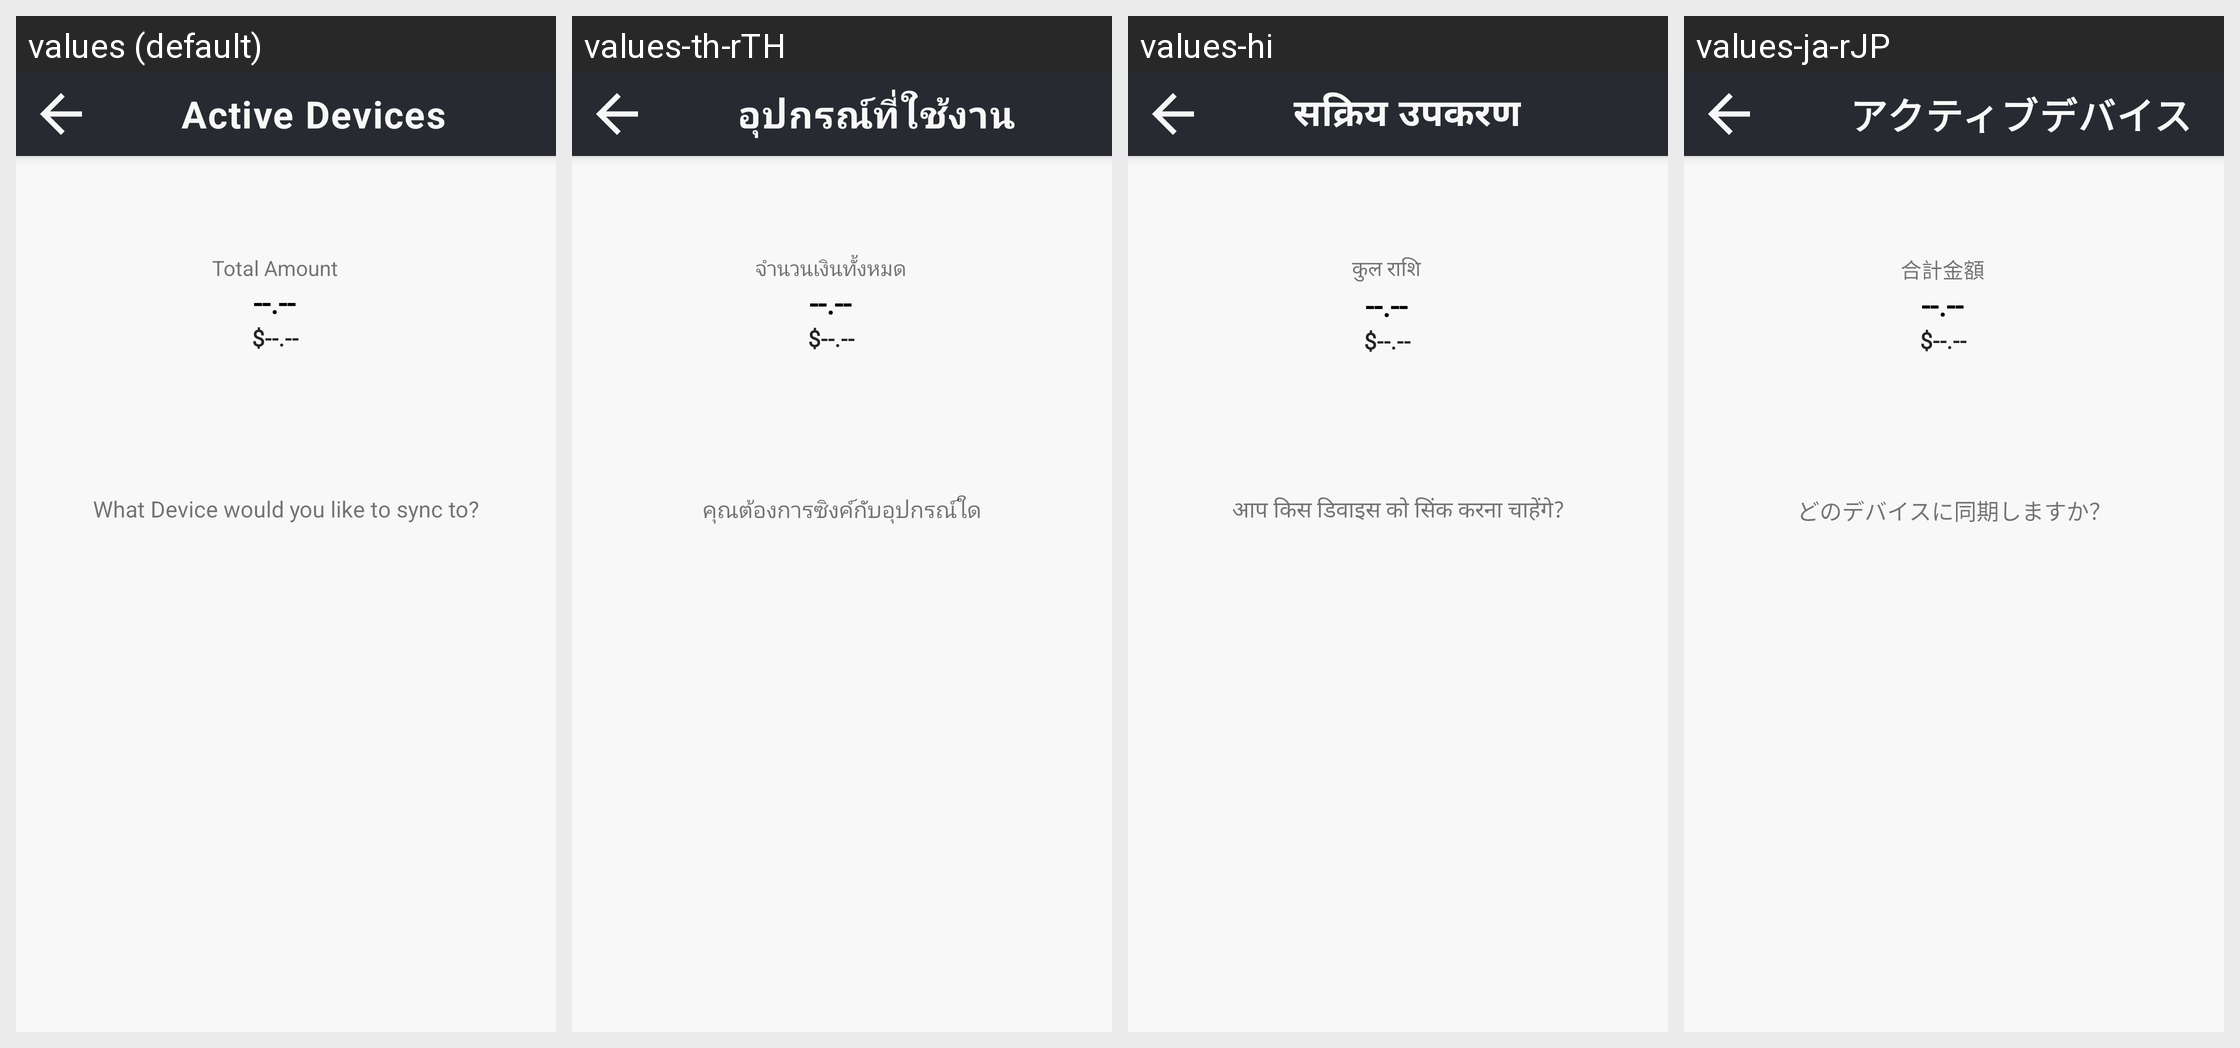

For this localized Android screen grid, give each drawn string resource with its value in every locale shown.
Android screen res/layout/activity_sync_device.xml rendered under 4 locales, left to right: values (default), values-th-rTH, values-hi, values-ja-rJP. Device: Nexus 5 (rendered at 1080×1920; each locale shown at half size, 540×960, under a caption strip naming it); theme Theme.CroytoWallet.
Other locales in the repository, not shown: values-zh-rCN.
Strings drawn on this screen, with the default value and each locale's value (text and hints the layout hard-codes, and strings that could not be matched under every locale, appear in the picture but are not listed):

sync1
  values: Active Devices
  values-th-rTH: อุปกรณ์ที่ใช้งาน
  values-hi: सक्रिय उपकरण
  values-ja-rJP: アクティブデバイス

total_amount
  values: Total Amount
  values-th-rTH: จำนวนเงินทั้งหมด
  values-hi: कुल राशि
  values-ja-rJP: 合計金額

devicesync
  values: What Device would you like to sync to?
  values-th-rTH: คุณต้องการซิงค์กับอุปกรณ์ใด
  values-hi: आप किस डिवाइस को सिंक करना चाहेंगे?
  values-ja-rJP: どのデバイスに同期しますか？
